The GitHub repository NEC-PROJECTS-2025/BB2 contains a labelled image folder "Gammatone of heart sounds" with 2 categories: healthy, unhealthy. Examples follow, each with its label.

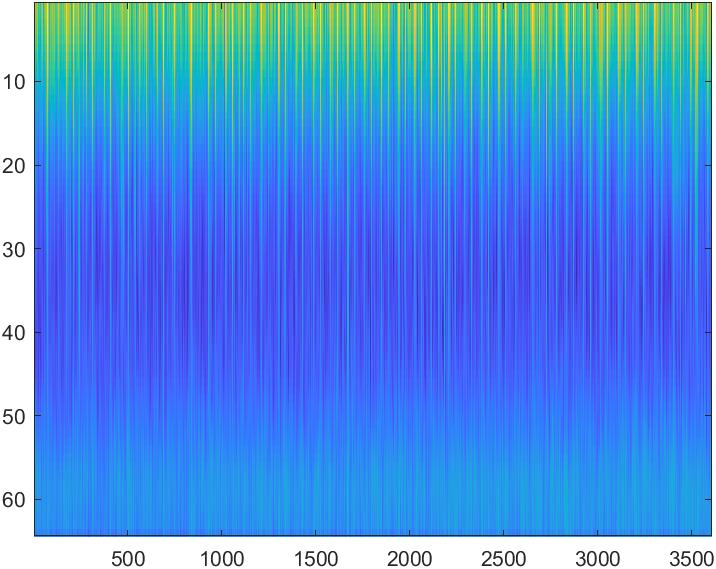
Label: unhealthy

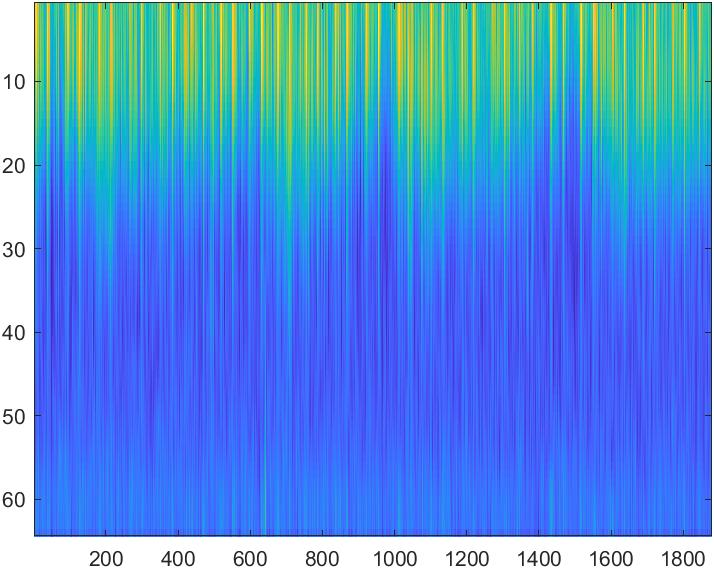
Label: healthy

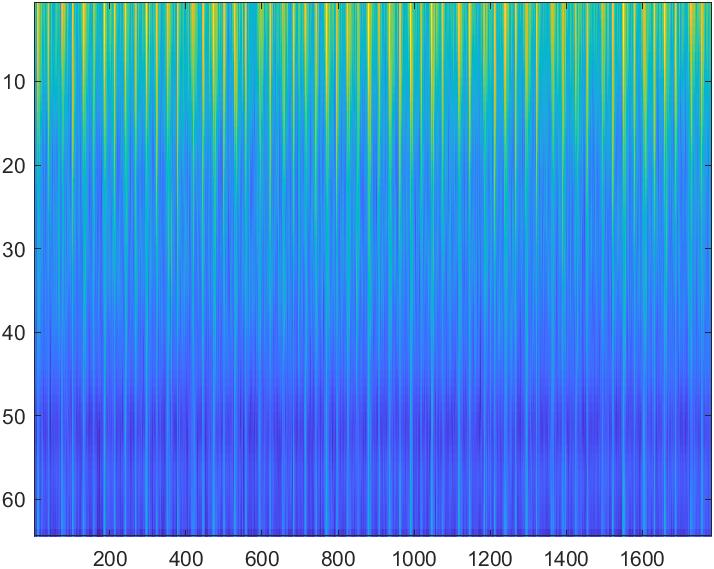
Label: unhealthy

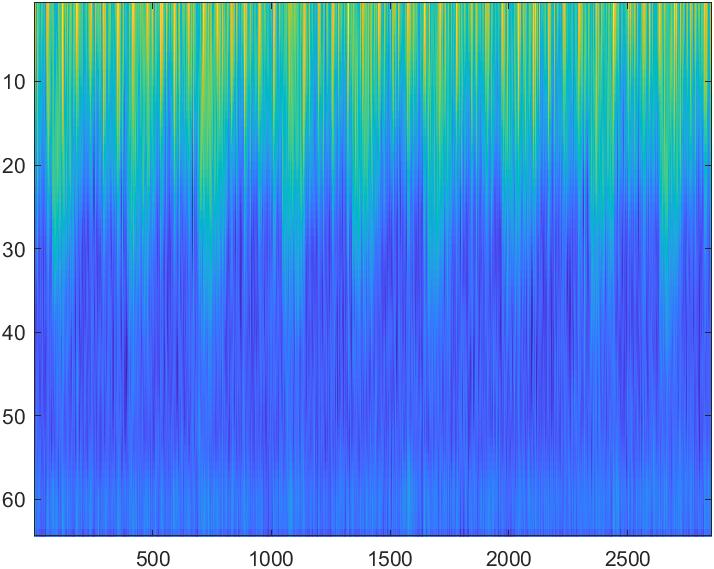
Label: healthy

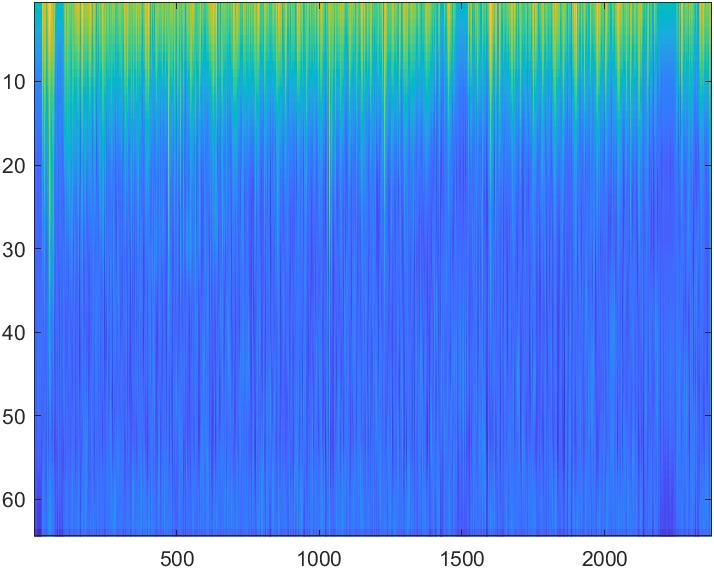
Label: unhealthy

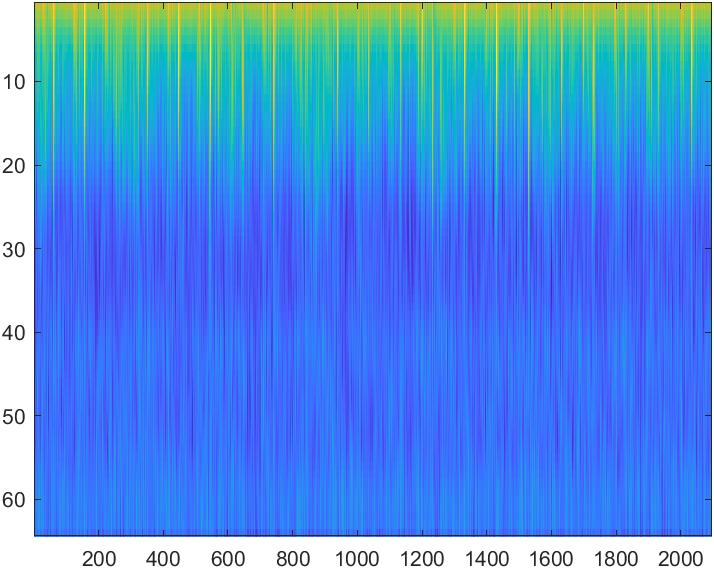
Label: healthy
